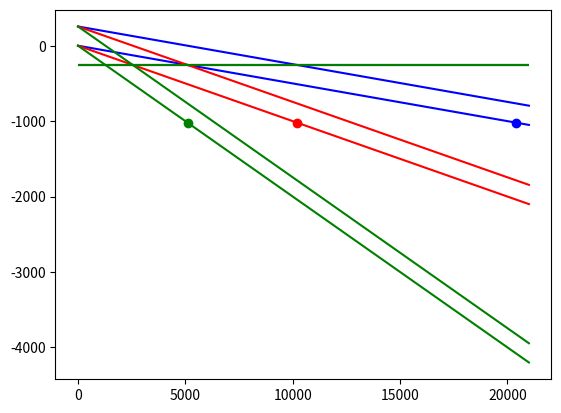

Python code for this plot:
import pandas as pd
import matplotlib.pyplot as plt
import numpy as np
import scipy.integrate as integrate

#####################################
#variables
#####################################

b_0 = 0
s =  10    #constant slope
xmin = b_0
xmax = 21000
x =  np.arange(xmin,xmax,1)    #x position
beta = 1    #constant balance gradient
h = np.arange(-100,0,1)     #height
E = -5000      #equilibrium line altitude
rho = 900
g = 10
H_m = 250
#####################################
#Equations
#####################################

#2.1.1
def b_x(b_0,s,x):
    return (b_0 - s * x)


#2.1.2
b_dot = beta*(h - E)

#2.1.3
#this = 0

#2.1.4
def L(H_m,b_0,E,s):
    return 2*(H_m + b_0 - E)/s


#2.1.5
#H_m = (1/L) * integrate(H,0,L)

#2.1.6
#tao_0 = p*g*s*H_m

#2.1.7
#L = (2/s)(10*(1/s)+b_0 - E)



#####################################
#Plot
#####################################
s = .05
E = -255
H_m = 255

s2 = .10
E2 = -255
H_m2 = 255

s3 = .20
E3 = -255
H_m3 = 255

print(L(H_m,b_0,E,s)/1000)
plt.plot(x,b_x(b_0,s,x),c='b')
plt.plot(x,b_x(b_0,s,x)+H_m,c='b')
plt.hlines(E,xmin,xmax,colors='blue')
plt.scatter(L(H_m,b_0,E,s),b_x(b_0,s,L(H_m,b_0,E,s)),c='b')

print(L(H_m2,b_0,E2,s2)/1000)
plt.plot(x,b_x(b_0,s2,x),c='red')
plt.plot(x,b_x(b_0,s2,x)+H_m2,c='red')
plt.hlines(E2,xmin,xmax,colors='red')
plt.scatter(L(H_m2,b_0,E2,s2),b_x(b_0,s2,L(H_m2,b_0,E2,s2)),c='red')

print(L(H_m3,b_0,E3,s3)/1000)
plt.plot(x,b_x(b_0,s3,x),c='green')
plt.plot(x,b_x(b_0,s3,x)+H_m3,c='green')
plt.hlines(E3,xmin,xmax,colors='green')
plt.scatter(L(H_m3,b_0,E3,s3),b_x(b_0,s3,L(H_m3,b_0,E3,s3)),c='green')

plt.show()
